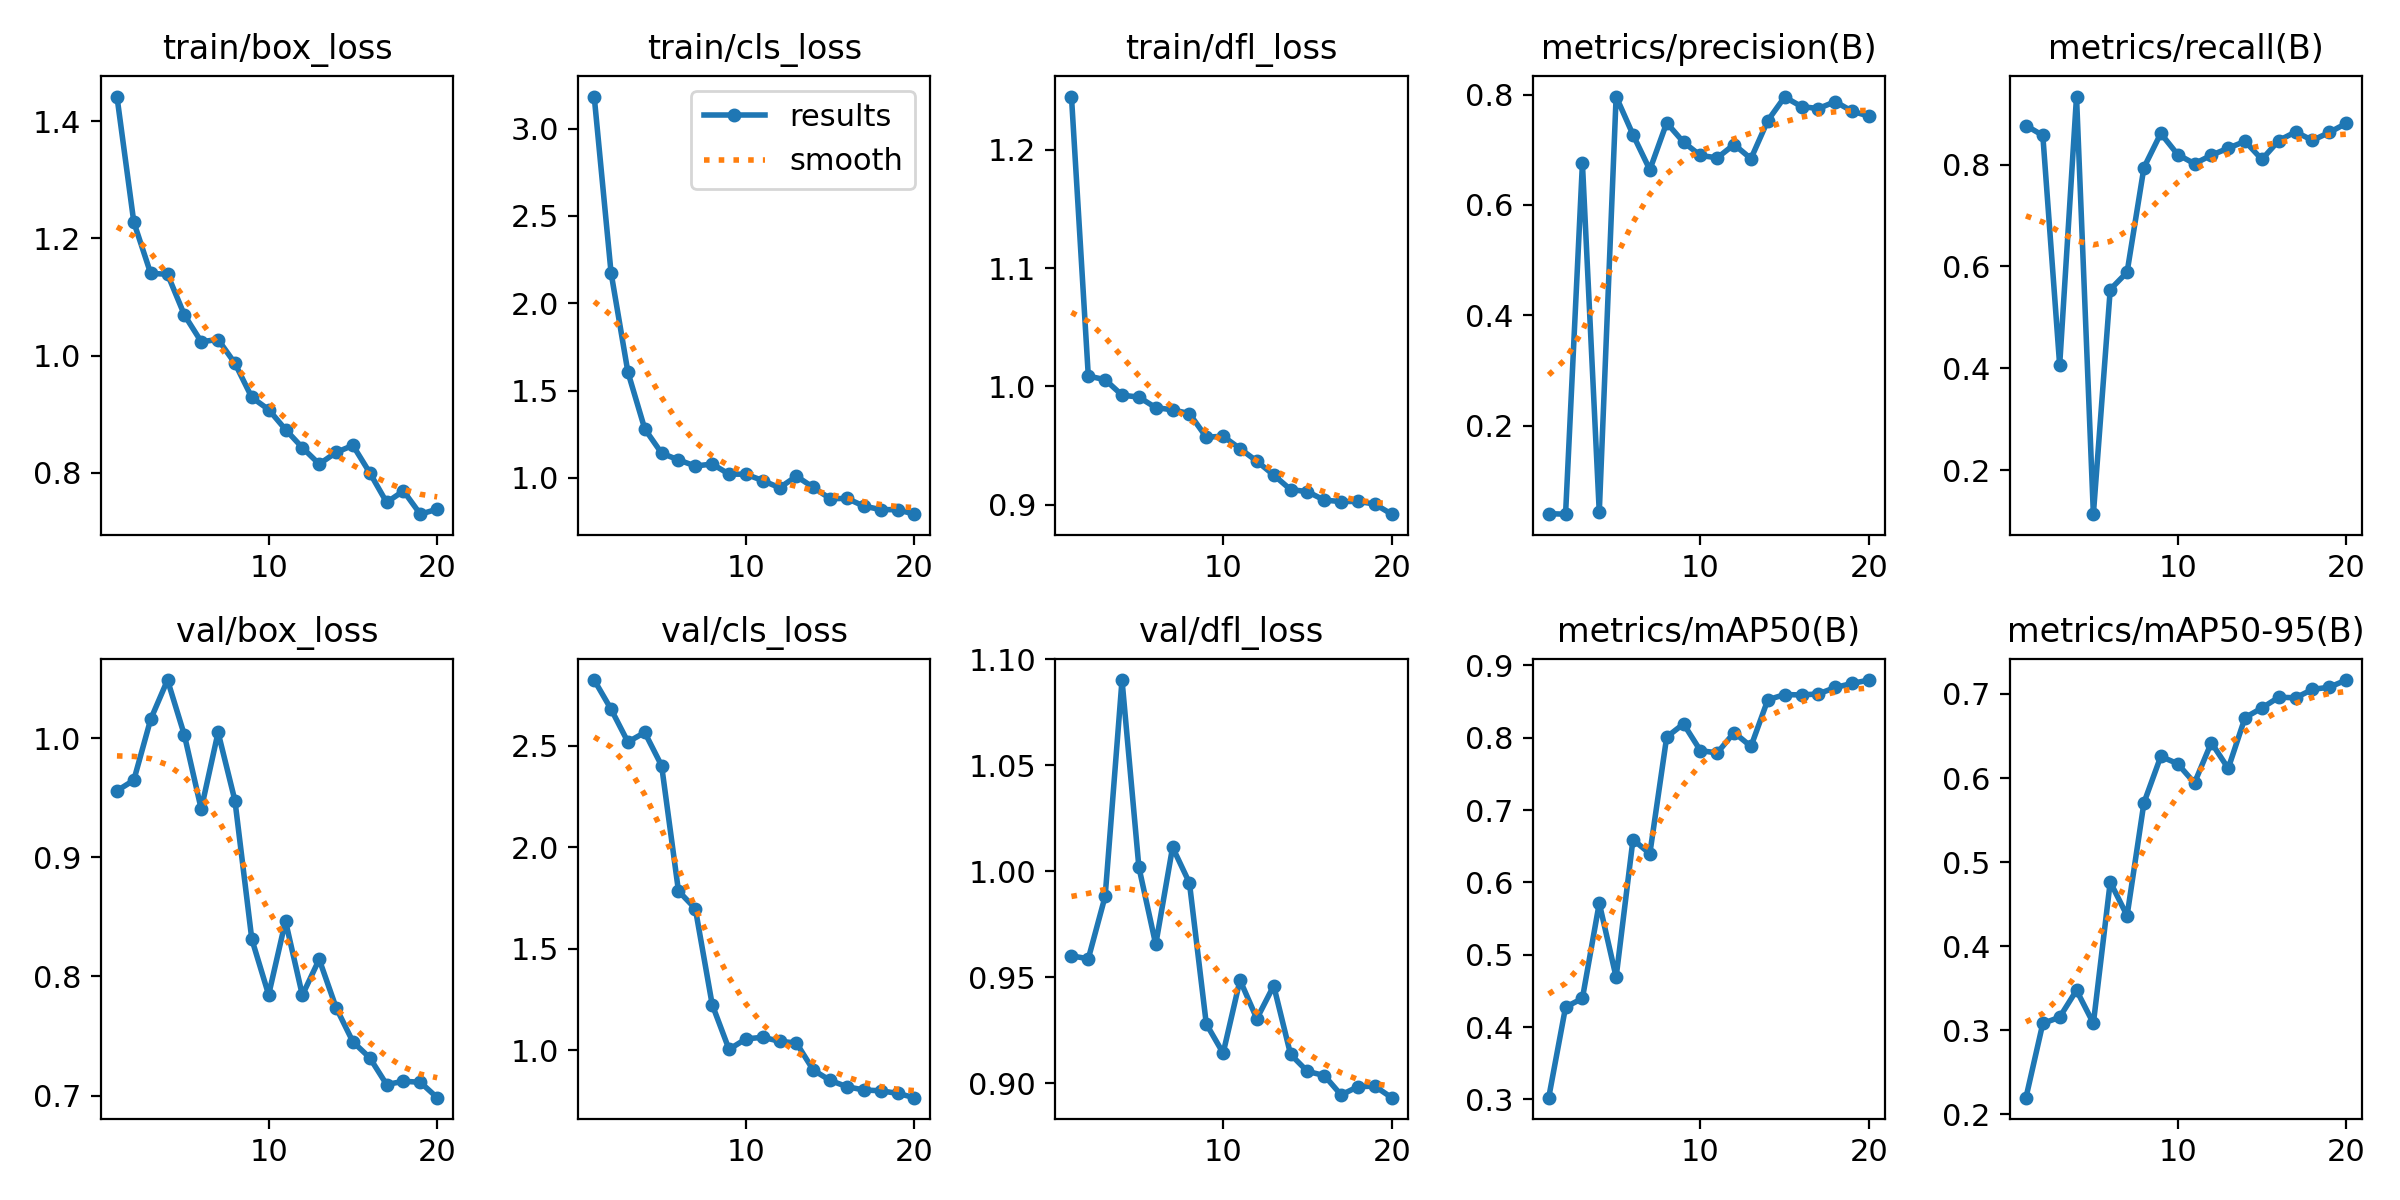

Data behind this chart, as committed beside it:
epoch, time, train/box_loss, train/cls_loss, train/dfl_loss, metrics/precision(B), metrics/recall(B), metrics/mAP50(B), metrics/mAP50-95(B), val/box_loss, val/cls_loss, val/dfl_loss, lr/pg0, lr/pg1, lr/pg2
1, 4.432, 1.442, 3.183, 1.245, 0.04051, 0.8766, 0.3024, 0.2199, 0.956, 2.824, 0.96, 0.00026, 0.00026, 0.00026
2, 8.991, 1.228, 2.175, 1.009, 0.03962, 0.8571, 0.4275, 0.3082, 0.9649, 2.68, 0.9587, 0.0005133, 0.0005133, 0.0005133
3, 12.81, 1.14, 1.605, 1.006, 0.6754, 0.4064, 0.4397, 0.3156, 1.016, 2.519, 0.9882, 0.0007388, 0.0007388, 0.0007388
4, 16.78, 1.139, 1.28, 0.9926, 0.04314, 0.9334, 0.5713, 0.3477, 1.049, 2.566, 1.09, 0.0009367, 0.0009367, 0.0009367
5, 21.24, 1.069, 1.141, 0.9909, 0.7965, 0.114, 0.469, 0.3084, 1.003, 2.402, 1.002, 0.001107, 0.001107, 0.001107
6, 24.98, 1.024, 1.103, 0.982, 0.7274, 0.5548, 0.6592, 0.4764, 0.9406, 1.784, 0.9654, 0.001249, 0.001249, 0.001249
7, 28.86, 1.027, 1.068, 0.9802, 0.6638, 0.5887, 0.6397, 0.4363, 1.005, 1.698, 1.011, 0.001364, 0.001364, 0.001364
8, 32.93, 0.9868, 1.079, 0.977, 0.7489, 0.7941, 0.8009, 0.5705, 0.9478, 1.225, 0.9944, 0.001307, 0.001307, 0.001307
9, 37.24, 0.9286, 1.022, 0.9571, 0.7138, 0.8612, 0.8191, 0.6257, 0.8314, 1.004, 0.9279, 0.001208, 0.001208, 0.001208
10, 42.5, 0.9078, 1.021, 0.9578, 0.6898, 0.8197, 0.7821, 0.617, 0.7846, 1.056, 0.9141, 0.001109, 0.001109, 0.001109
11, 47.49, 0.8737, 0.9845, 0.9474, 0.6854, 0.8017, 0.7789, 0.5942, 0.8466, 1.064, 0.9486, 0.00101, 0.00101, 0.00101
12, 51.51, 0.8428, 0.9437, 0.9368, 0.7095, 0.8183, 0.8071, 0.6422, 0.7843, 1.044, 0.9304, 0.000911, 0.000911, 0.000911
13, 55.06, 0.8147, 1.01, 0.9251, 0.6839, 0.8322, 0.7879, 0.6114, 0.8144, 1.036, 0.946, 0.000812, 0.000812, 0.000812
14, 58.6, 0.8346, 0.9455, 0.9128, 0.753, 0.8456, 0.8523, 0.6719, 0.7739, 0.9023, 0.9136, 0.000713, 0.000713, 0.000713
15, 61.99, 0.8466, 0.881, 0.9111, 0.7957, 0.81, 0.8596, 0.6833, 0.7451, 0.8516, 0.9055, 0.000614, 0.000614, 0.000614
16, 65.53, 0.7998, 0.8826, 0.9039, 0.7783, 0.8472, 0.8591, 0.6961, 0.7317, 0.8203, 0.9036, 0.000515, 0.000515, 0.000515
17, 69.32, 0.7493, 0.8384, 0.9027, 0.7748, 0.8641, 0.8604, 0.6954, 0.7092, 0.8045, 0.8944, 0.000416, 0.000416, 0.000416
18, 72.63, 0.7689, 0.8187, 0.9028, 0.7873, 0.8474, 0.8694, 0.7055, 0.712, 0.8004, 0.8983, 0.000317, 0.000317, 0.000317
19, 76.02, 0.7292, 0.818, 0.9005, 0.7699, 0.8631, 0.875, 0.708, 0.7111, 0.7878, 0.8986, 0.000218, 0.000218, 0.000218
20, 79.63, 0.7377, 0.7924, 0.892, 0.761, 0.8807, 0.8796, 0.7165, 0.6982, 0.7665, 0.8931, 0.000119, 0.000119, 0.000119
